Image classification data set "logo_classifier_raw" (Kevin-QT17/ocr_chung_chi_chat_luong on GitHub). Class labels (4): GMP, HACCP, khac, OCOP.

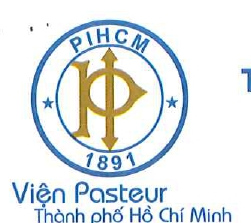
Label: khac

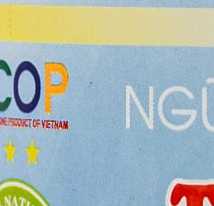
Label: OCOP

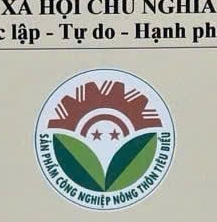
Label: khac

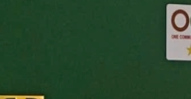
Label: OCOP

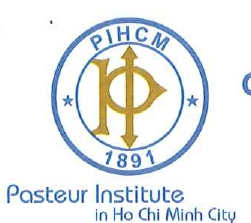
Label: khac

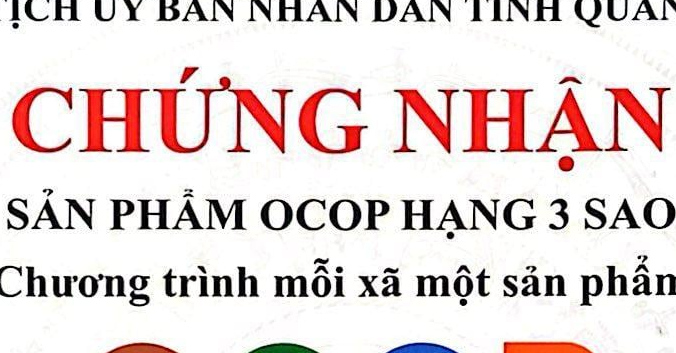
Label: OCOP
